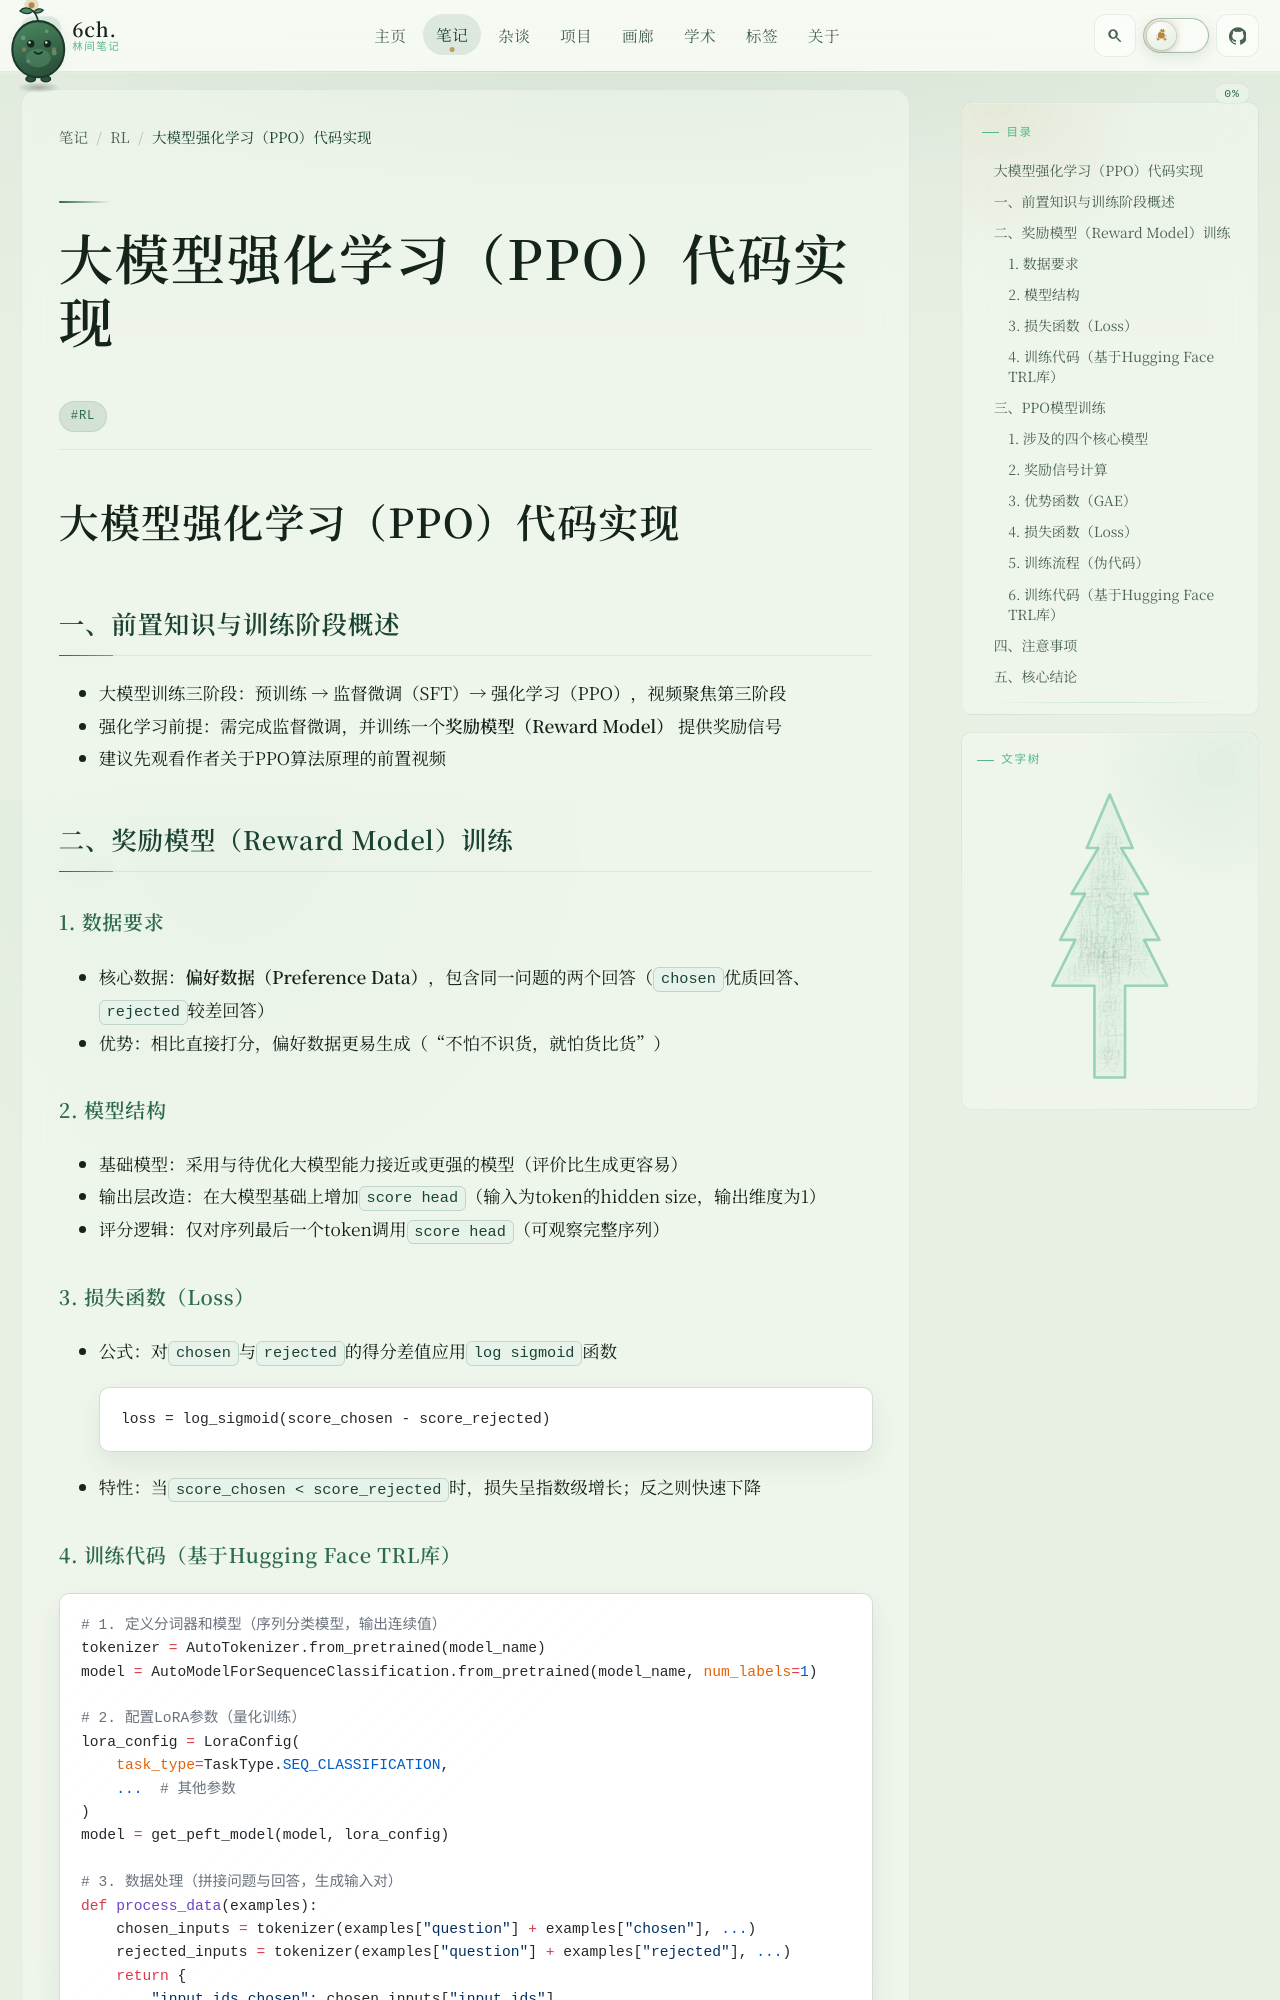

repository: 6chHenry/6chHenry.github.io · page: notes/RL/大模型强化学习PPO/index.html · generator: mkdocs

# 大模型强化学习（PPO）代码实现

## 一、前置知识与训练阶段概述
- 大模型训练三阶段：预训练 → 监督微调（SFT）→ 强化学习（PPO），视频聚焦第三阶段
- 强化学习前提：需完成监督微调，并训练一个**奖励模型（Reward Model）** 提供奖励信号
- 建议先观看作者关于PPO算法原理的前置视频

## 二、奖励模型（Reward Model）训练
### 1. 数据要求
- 核心数据：**偏好数据（Preference Data）**，包含同一问题的两个回答（`chosen`优质回答、`rejected`较差回答）
- 优势：相比直接打分，偏好数据更易生成（"不怕不识货，就怕货比货"）

### 2. 模型结构
- 基础模型：采用与待优化大模型能力接近或更强的模型（评价比生成更容易）
- 输出层改造：在大模型基础上增加`score head`（输入为token的hidden size，输出维度为1）
- 评分逻辑：仅对序列最后一个token调用`score head`（可观察完整序列）

### 3. 损失函数（Loss）
- 公式：对`chosen`与`rejected`的得分差值应用`log sigmoid`函数
  ```
  loss = log_sigmoid(score_chosen - score_rejected)
  ```
- 特性：当`score_chosen < score_rejected`时，损失呈指数级增长；反之则快速下降
